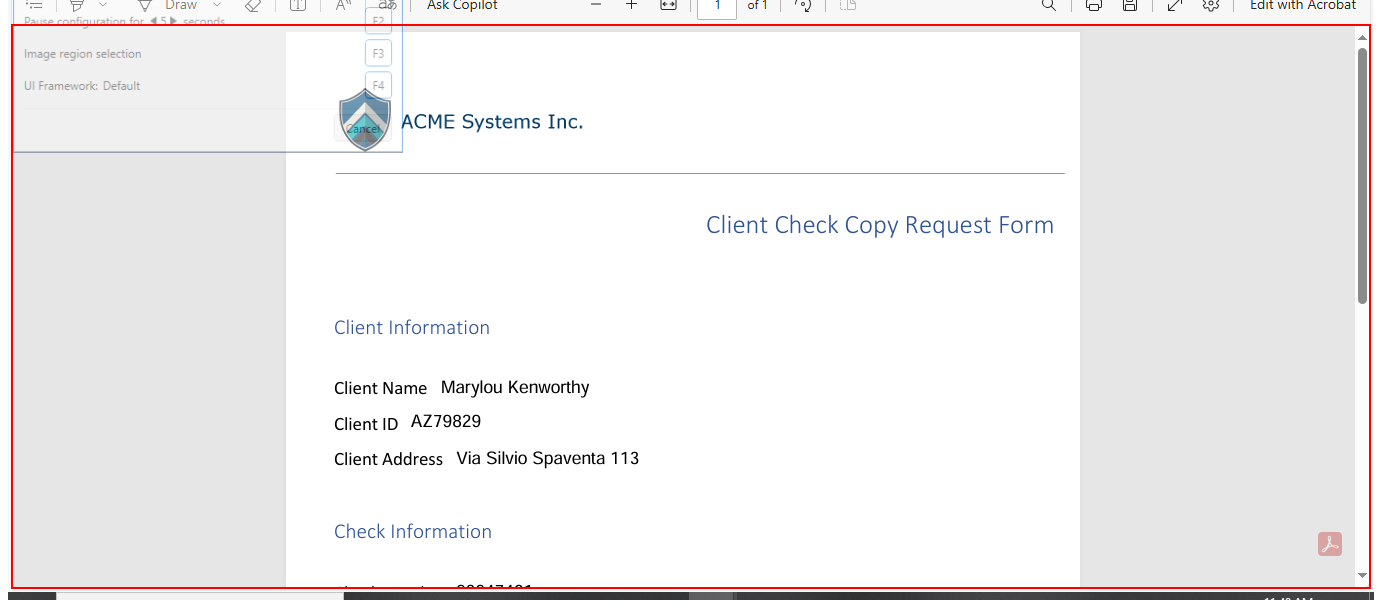
Workflow: ClickSavePDF

Step 1 [try]: find the grouping (msedge.exe)

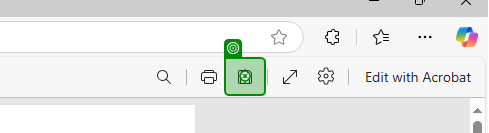
Step 2 [try]: click on 'Clients Add New Client …'

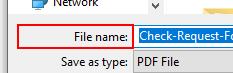
Step 3 [try]: find the text 'File name:' in window 'Save As' (msedge.exe)